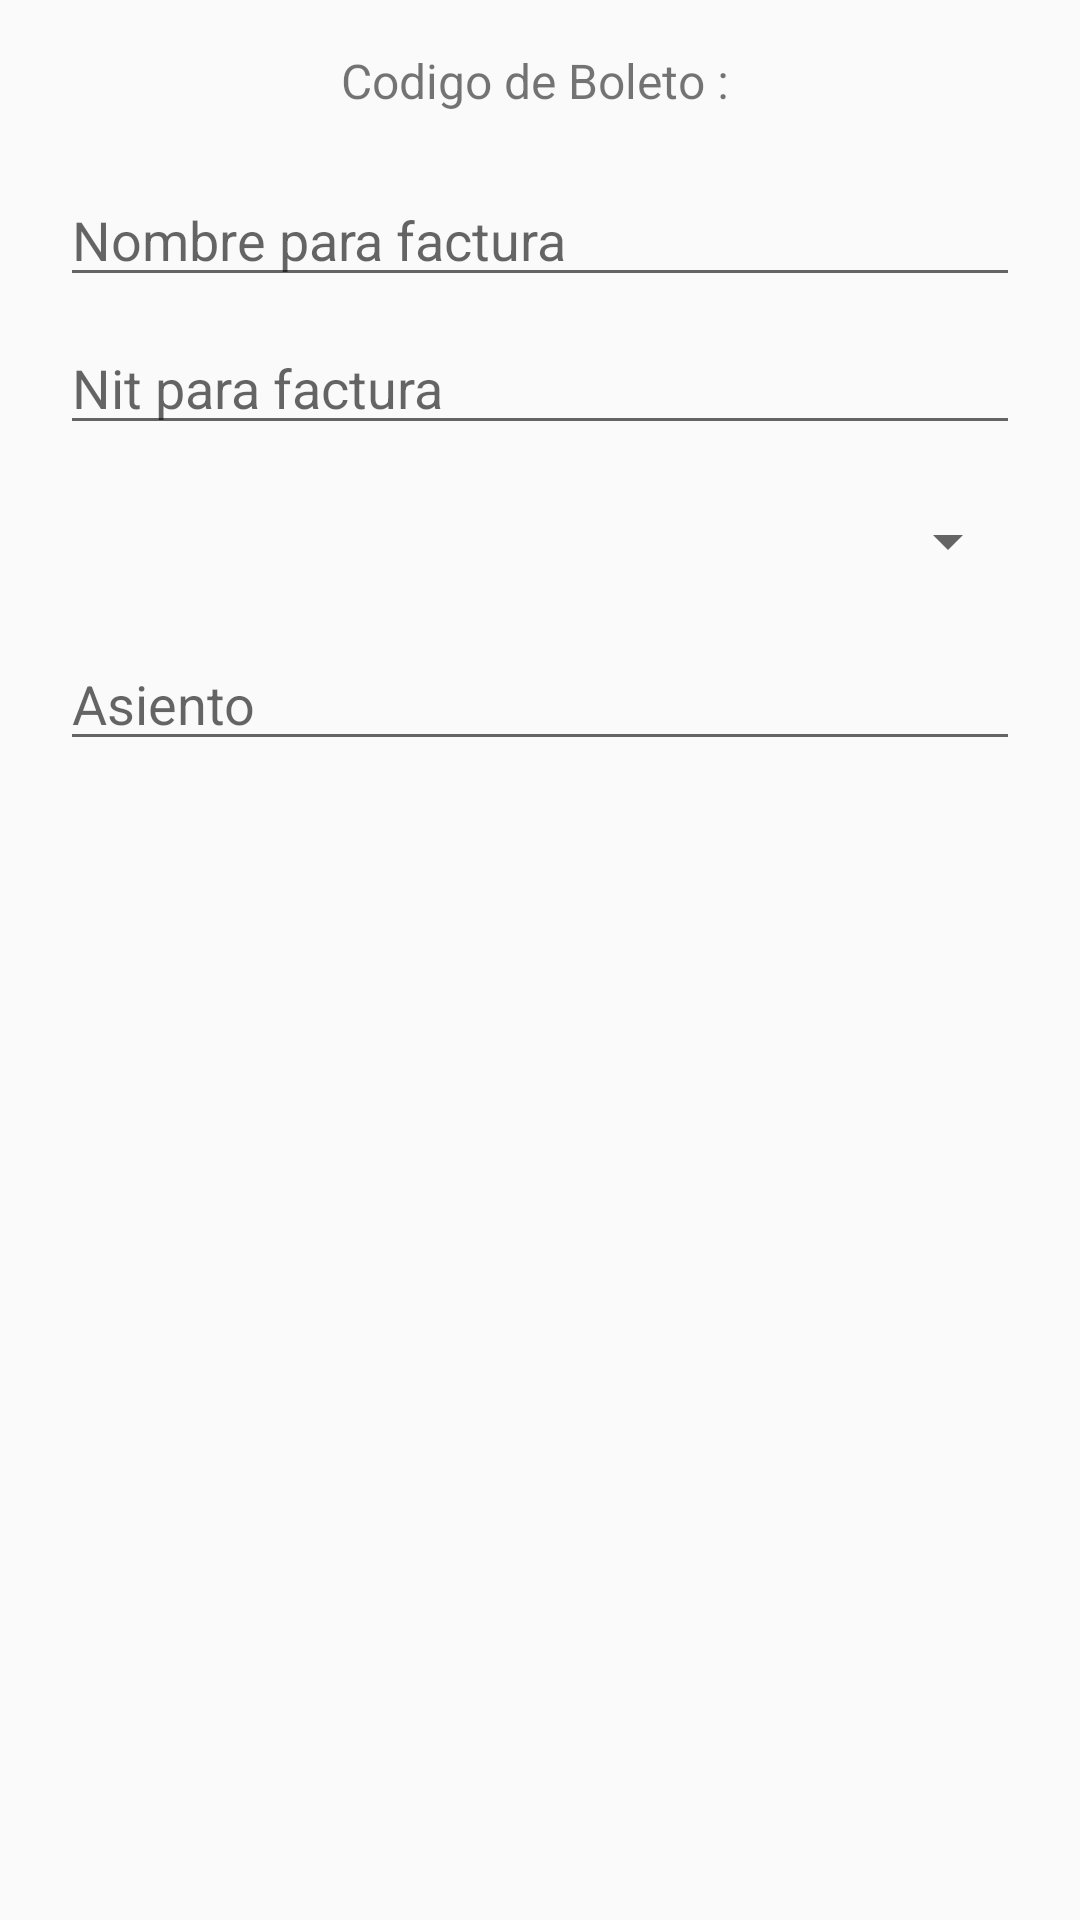

Layout XML and referenced resources for this Android screen:
<!-- AndroidManifest.xml: application theme AppTheme -->
<!-- res/layout/dialog_boletos.xml -->
<?xml version="1.0" encoding="utf-8"?>
<androidx.appcompat.widget.LinearLayoutCompat xmlns:android="http://schemas.android.com/apk/res/android"
    xmlns:app="http://schemas.android.com/apk/res-auto"
    xmlns:tools="http://schemas.android.com/tools"
    android:orientation="vertical"
    android:layout_width="match_parent"
    android:layout_height="wrap_content"
    android:padding="16dp">
    <TextView
        android:id="@+id/id_salida"
        android:layout_width="match_parent"
        android:layout_height="wrap_content"
        android:text="Codigo de Boleto : "
        android:textSize="16dp"
        android:textAlignment="center"
        android:layout_marginLeft="4dp"
        android:layout_marginRight="4dp"
        android:layout_marginBottom="4dp"
        />
    <EditText
        android:id="@+id/username"
        android:inputType="text"
        android:layout_width="match_parent"
        android:layout_height="wrap_content"
        android:layout_marginTop="16dp"
        android:layout_marginLeft="4dp"
        android:layout_marginRight="4dp"
        android:layout_marginBottom="4dp"
        android:hint="@string/nombre_pasajero"
        />
    <EditText
        android:id="@+id/password"
        android:inputType="text"
        android:layout_width="match_parent"
        android:layout_height="wrap_content"
        android:layout_marginTop="4dp"
        android:layout_marginLeft="4dp"
        android:layout_marginRight="4dp"
        android:layout_marginBottom="16dp"
        android:hint="@string/nit_pasajero"/>
    <Spinner
        android:id="@+id/spinnerBoletos"
        android:layout_width="match_parent"
        android:layout_height="wrap_content"
        android:layout_marginTop="4dp"
        android:layout_marginLeft="4dp"
        android:layout_marginRight="4dp"
        android:layout_marginBottom="16dp"
        />
    <EditText
        android:id="@+id/asiento"
        android:inputType="text"
        android:layout_width="match_parent"
        android:layout_height="wrap_content"
        android:layout_marginTop="4dp"
        android:layout_marginLeft="4dp"
        android:layout_marginRight="4dp"
        android:layout_marginBottom="16dp"
        android:hint="@string/asiento_pasajero"/>
</androidx.appcompat.widget.LinearLayoutCompat>
<!-- resources referenced by this layout -->
<resources>
  <string name="asiento_pasajero">Asiento</string>
  <string name="nit_pasajero">Nit para factura</string>
  <string name="nombre_pasajero">Nombre para factura</string>
  <style name="AppTheme" parent="Theme.AppCompat.Light.DarkActionBar">
          
          <item name="colorPrimary">@color/colorPrimary</item>
          <item name="colorPrimaryDark">@color/colorDark</item>
          <item name="colorAccent">@color/colorAccent</item>
      </style>
  <color name="colorPrimary">#D0302D</color>
  <color name="colorDark">#202120</color>
  <color name="colorAccent">#83201B</color>
</resources>
